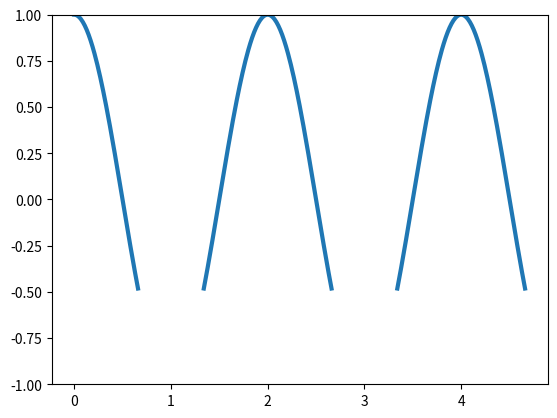

Recreate this plot in Python.
# -*- coding: utf-8 -*-
#Обрезка графика с помощью функции masked_where
import numpy as np
import matplotlib.pyplot as plt

x = np.arange(0.0, 5, 0.01)
y = np.cos(x * np.pi)

y_masked = np.ma.masked_where(y < -0.5, y)
plt.ylim(-1, 1)

plt.plot(x, y_masked, linewidth=3)